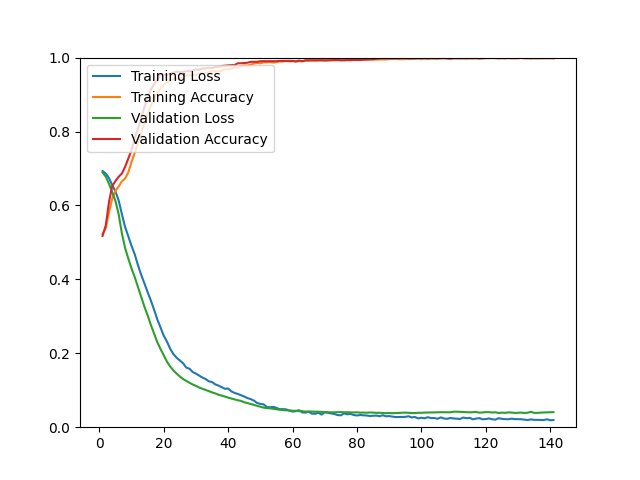

Values plotted in this chart, from the file beside it:
epoch, loss, acc, val_loss, val_acc
1, 0.6932, 0.5225, 0.6893, 0.5175
2, 0.6863, 0.5386, 0.6779, 0.5459
3, 0.6739, 0.5814, 0.6585, 0.6093
4, 0.6553, 0.6184, 0.6363, 0.6523
5, 0.6382, 0.6393, 0.6122, 0.6661
6, 0.6137, 0.6512, 0.5764, 0.6775
7, 0.5766, 0.6655, 0.5244, 0.6864
8, 0.5419, 0.6726, 0.4849, 0.7043
9, 0.5159, 0.6896, 0.4562, 0.7271
10, 0.4908, 0.7175, 0.4295, 0.7498
11, 0.4677, 0.7423, 0.4060, 0.7831
12, 0.4383, 0.7687, 0.3791, 0.8083
13, 0.4122, 0.7973, 0.3528, 0.8359
14, 0.3892, 0.8220, 0.3260, 0.8660
15, 0.3653, 0.8466, 0.3027, 0.8920
16, 0.3428, 0.8703, 0.2768, 0.9139
17, 0.3181, 0.8894, 0.2537, 0.9277
18, 0.2915, 0.9058, 0.2301, 0.9391
19, 0.2700, 0.9165, 0.2118, 0.9553
20, 0.2476, 0.9264, 0.1945, 0.9537
21, 0.2318, 0.9332, 0.1773, 0.9537
22, 0.2121, 0.9370, 0.1643, 0.9569
23, 0.1980, 0.9428, 0.1534, 0.9594
24, 0.1877, 0.9421, 0.1450, 0.9618
25, 0.1807, 0.9433, 0.1372, 0.9610
26, 0.1730, 0.9475, 0.1304, 0.9610
27, 0.1612, 0.9508, 0.1252, 0.9634
28, 0.1582, 0.9521, 0.1202, 0.9634
29, 0.1492, 0.9523, 0.1155, 0.9651
30, 0.1449, 0.9537, 0.1117, 0.9675
31, 0.1396, 0.9574, 0.1075, 0.9675
32, 0.1343, 0.9569, 0.1040, 0.9708
33, 0.1304, 0.9586, 0.1009, 0.9708
34, 0.1241, 0.9600, 0.0974, 0.9724
35, 0.1223, 0.9630, 0.0942, 0.9716
36, 0.1158, 0.9626, 0.0914, 0.9748
37, 0.1126, 0.9625, 0.0879, 0.9748
38, 0.1083, 0.9652, 0.0855, 0.9773
39, 0.1039, 0.9683, 0.0829, 0.9781
40, 0.1047, 0.9684, 0.0799, 0.9789
41, 0.0970, 0.9705, 0.0775, 0.9797
42, 0.0927, 0.9743, 0.0752, 0.9797
43, 0.0900, 0.9727, 0.0729, 0.9846
44, 0.0866, 0.9761, 0.0712, 0.9846
45, 0.0829, 0.9789, 0.0674, 0.9854
46, 0.0787, 0.9787, 0.0653, 0.9862
47, 0.0760, 0.9804, 0.0627, 0.9886
48, 0.0719, 0.9839, 0.0602, 0.9886
49, 0.0655, 0.9855, 0.0578, 0.9886
50, 0.0631, 0.9844, 0.0553, 0.9903
51, 0.0617, 0.9874, 0.0530, 0.9903
52, 0.0544, 0.9871, 0.0517, 0.9903
53, 0.0539, 0.9878, 0.0512, 0.9903
54, 0.0550, 0.9864, 0.0498, 0.9903
55, 0.0523, 0.9883, 0.0483, 0.9903
56, 0.0486, 0.9896, 0.0472, 0.9911
57, 0.0489, 0.9892, 0.0463, 0.9911
58, 0.0483, 0.9909, 0.0456, 0.9911
59, 0.0448, 0.9898, 0.0457, 0.9911
60, 0.0422, 0.9905, 0.0444, 0.9911
... 81 more rows
